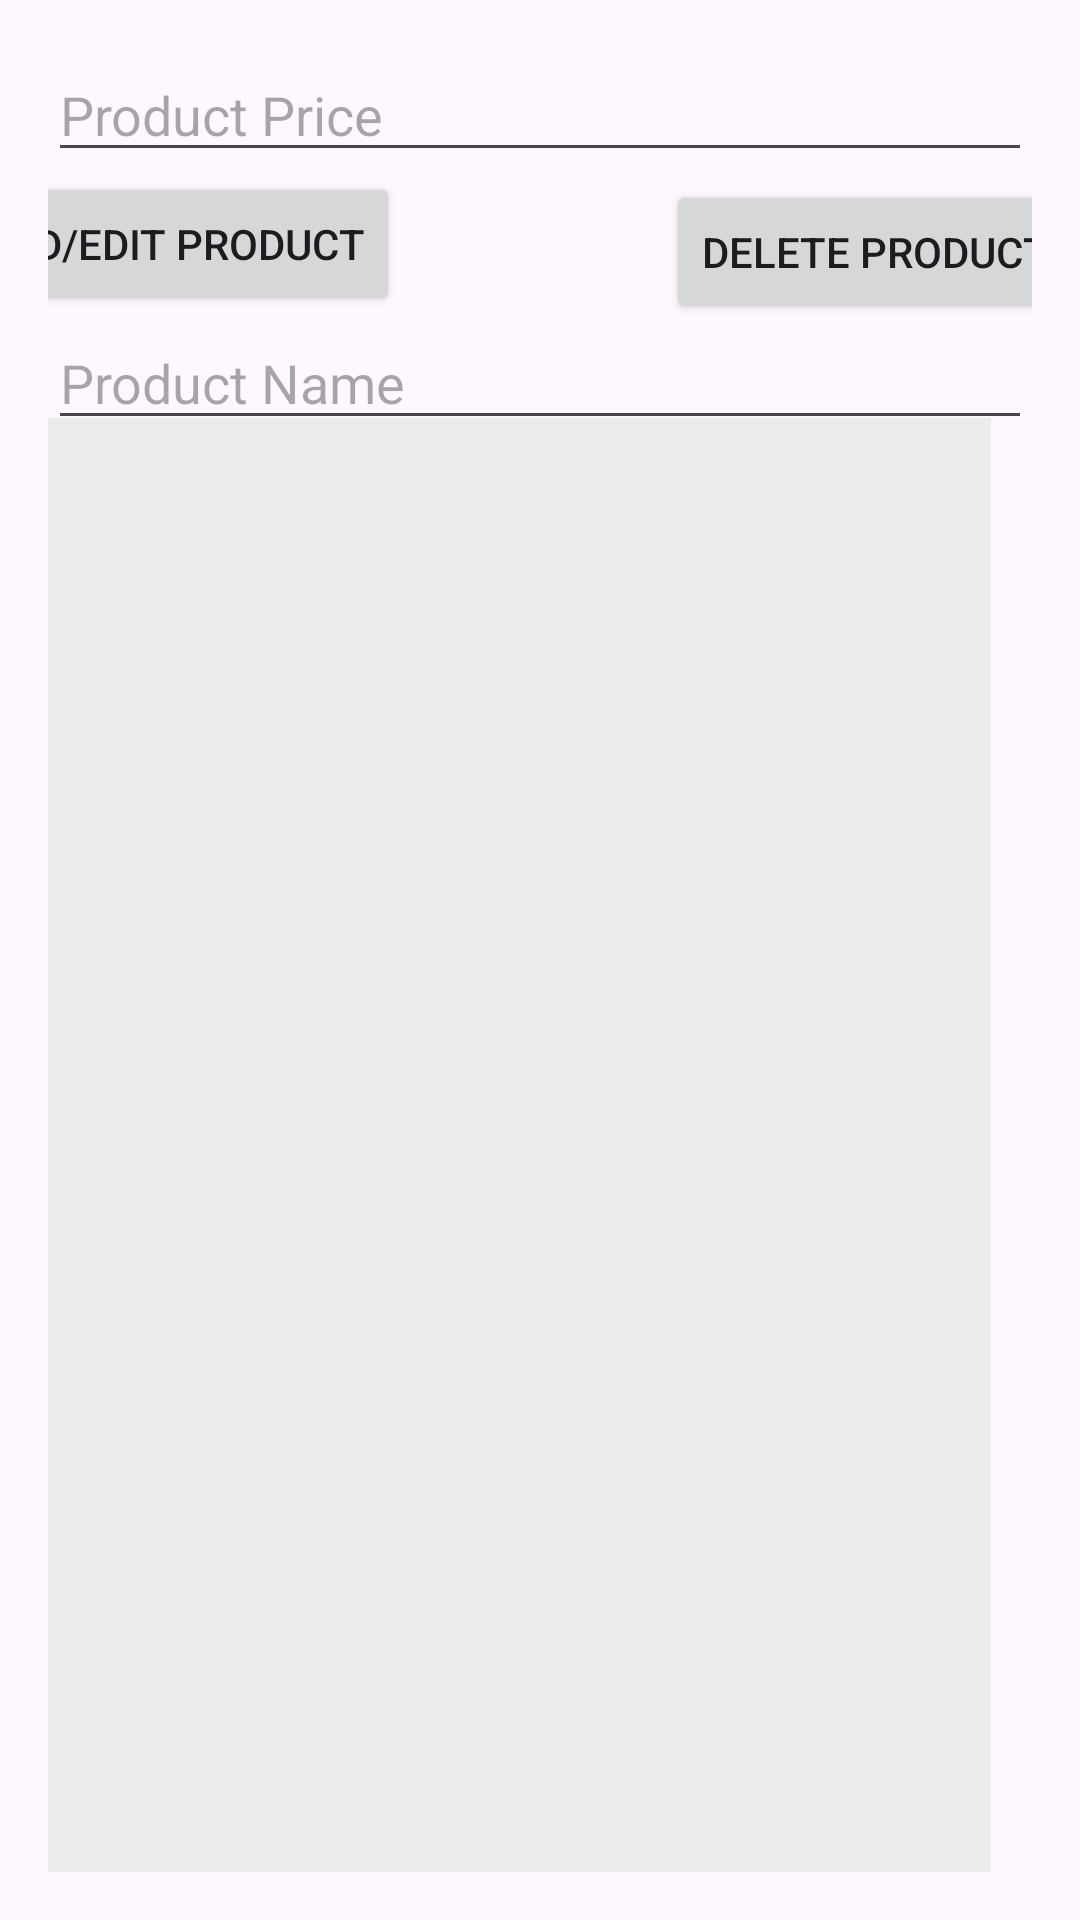

The Android layout XML behind this screen, and the referenced resources:
<!-- AndroidManifest.xml: application theme Theme.Fancy -->
<!-- res/layout/activity_manage_products.xml -->
<?xml version="1.0" encoding="utf-8"?>
<androidx.constraintlayout.widget.ConstraintLayout xmlns:android="http://schemas.android.com/apk/res/android"
    xmlns:app="http://schemas.android.com/apk/res-auto"
    xmlns:tools="http://schemas.android.com/tools"
    android:id="@+id/relativeLayout"
    android:layout_width="match_parent"
    android:layout_height="match_parent"
    android:orientation="vertical"
    android:padding="16dp">

    
    <EditText
        android:id="@+id/editTextProductName"
        android:layout_width="match_parent"
        android:layout_height="wrap_content"
        android:hint="Product Name"
        app:layout_constraintStart_toStartOf="@+id/recyclerViewProducts"
        app:layout_constraintTop_toBottomOf="@+id/btnAddEditProduct" />

    <EditText
        android:id="@+id/editTextProductPrice"
        android:layout_width="match_parent"
        android:layout_height="wrap_content"
        android:hint="Product Price"
        app:layout_constraintStart_toStartOf="@+id/btnAddEditProduct"
        app:layout_constraintTop_toTopOf="parent" />

    
    <Button
        android:id="@+id/btnAddEditProduct"
        android:layout_width="wrap_content"
        android:layout_height="wrap_content"
        android:text="Add/Edit Product"
        app:layout_constraintStart_toStartOf="@+id/editTextProductName"
        app:layout_constraintTop_toBottomOf="@+id/editTextProductPrice" />

    

    
    <androidx.recyclerview.widget.RecyclerView
        android:id="@+id/recyclerViewProducts"
        android:layout_width="349dp"
        android:layout_height="510dp"
        android:layout_marginStart="32dp"
        android:layout_marginTop="170dp"
        android:layout_marginEnd="14dp"
        android:layout_marginBottom="35dp"
        android:layout_weight="1"
        android:background="#ECECEC"
        app:layout_constraintBottom_toBottomOf="parent"
        app:layout_constraintEnd_toEndOf="parent"
        app:layout_constraintHorizontal_bias="1.0"
        app:layout_constraintStart_toStartOf="parent"
        app:layout_constraintTop_toTopOf="parent"
        app:layout_constraintVertical_bias="0.437" />

    <Button
        android:id="@+id/btnDeleteProduct"
        android:layout_width="wrap_content"
        android:layout_height="wrap_content"
        android:layout_marginStart="206dp"
        android:layout_marginTop="44dp"
        android:text="Delete Product"
        app:layout_constraintStart_toStartOf="parent"
        app:layout_constraintTop_toTopOf="parent" />

</androidx.constraintlayout.widget.ConstraintLayout>
<!-- resources referenced by this layout -->
<resources>
  <style name="Theme.Fancy" parent="Base.Theme.Fancy" />
  <style name="Base.Theme.Fancy" parent="Theme.Material3.DayNight.NoActionBar">
          
          
      </style>
</resources>
